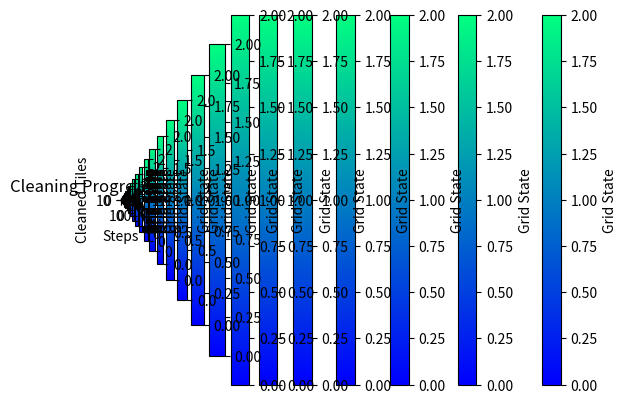

Write Python code to recreate this figure.
import random
import numpy as np
import matplotlib.pyplot as plt

# Define the VacuumCleanerWorld environment
class VacuumCleanerWorld:
    def __init__(self, rows, cols):
        self.rows = rows
        self.cols = cols
        # Initialize grid with random dirty (True) and clean (False) cells
        self.grid = [[random.choice([True, False]) for _ in range(cols)] for _ in range(rows)]
        self.agent_pos = [0, 0]  # Starting position of agent at top-left corner
        self.cleaned = 0  # Count of cleaned tiles
    
    def is_dirty(self, x, y):
        """Returns whether the given tile is dirty"""
        return self.grid[x][y]
    
    def clean(self, x, y):
        """Cleans the tile at the given position"""
        if self.is_dirty(x, y):
            self.grid[x][y] = False  # Clean the tile
            self.cleaned += 1  # Increment the number of cleaned tiles
    
    def print_environment(self):
        """Prints the current state of the environment"""
        for row in self.grid:
            print(' '.join(['D' if cell else 'C' for cell in row]))  # D for dirty, C for clean
    
    def get_agent_position(self):
        """Returns the current position of the agent"""
        return self.agent_pos
    
    def plot_environment(self, agent_pos):
        """Visualizes the grid and the agent's position"""
        grid = np.array(self.grid, dtype=int)
        grid[agent_pos[0], agent_pos[1]] = 2  # Mark agent's position on the grid (value 2)
        
        plt.imshow(grid, cmap='winter', interpolation='nearest')
        plt.title(f"Agent at ({agent_pos[0]}, {agent_pos[1]})")
        plt.colorbar(label="Grid State")
        plt.show()

# Define the Simple Reflex Agent
class SimpleReflexAgent:
    def __init__(self, environment):
        self.environment = environment
    
    def move_up(self):
        x, y = self.environment.get_agent_position()
        if x > 0:
            self.environment.agent_pos = [x-1, y]
    
    def move_down(self):
        x, y = self.environment.get_agent_position()
        if x < self.environment.rows - 1:
            self.environment.agent_pos = [x+1, y]
    
    def move_left(self):
        x, y = self.environment.get_agent_position()
        if y > 0:
            self.environment.agent_pos = [x, y-1]
    
    def move_right(self):
        x, y = self.environment.get_agent_position()
        if y < self.environment.cols - 1:
            self.environment.agent_pos = [x, y+1]
    
    def is_dirty(self):
        x, y = self.environment.get_agent_position()
        return self.environment.is_dirty(x, y)
    
    def suck(self):
        x, y = self.environment.get_agent_position()
        if self.is_dirty():
            self.environment.clean(x, y)
    
    def take_action(self):
        x, y = self.environment.get_agent_position()
        
        if self.is_dirty():
            self.suck()  # Clean if dirty
        
        # Randomly choose an action to move
        possible_moves = ['up', 'down', 'left', 'right']
        move = random.choice(possible_moves)
        if move == 'up':
            self.move_up()
        elif move == 'down':
            self.move_down()
        elif move == 'left':
            self.move_left()
        elif move == 'right':
            self.move_right()

# Define the Table-Driven Agent
class TableDrivenAgent:
    def __init__(self, environment, table):
        self.environment = environment
        self.table = table  # Table that dictates actions based on environment state
    
    def take_action(self):
        x, y = self.environment.get_agent_position()
        percept = (x, y, self.environment.is_dirty(x, y))  # Percept is the agent's current position and dirt status
        
        # Look up the action in the table based on the current percept
        action = self.table.get(percept, 'right')  # Default action is 'right' if not in table
        
        # Perform the action (move the agent)
        if action == 'up':
            self.move_up()
        elif action == 'down':
            self.move_down()
        elif action == 'left':
            self.move_left()
        elif action == 'right':
            self.move_right()
    
    def move_up(self):
        x, y = self.environment.get_agent_position()
        if x > 0:
            self.environment.agent_pos = [x-1, y]
    
    def move_down(self):
        x, y = self.environment.get_agent_position()
        if x < self.environment.rows - 1:
            self.environment.agent_pos = [x+1, y]
    
    def move_left(self):
        x, y = self.environment.get_agent_position()
        if y > 0:
            self.environment.agent_pos = [x, y-1]
    
    def move_right(self):
        x, y = self.environment.get_agent_position()
        if y < self.environment.cols - 1:
            self.environment.agent_pos = [x, y+1]

# Performance Measure
def performance_measure(agent, environment):
    return environment.cleaned

# Simulation and Plotting Function
def run_simulation(agent, environment, steps=100):
    cleaned_tiles = []
    
    for step in range(steps):
        agent.take_action()  # Agent performs an action
        cleaned_tiles.append(environment.cleaned)
        
        # Plot the environment at each step
        environment.plot_environment(agent.environment.get_agent_position())
        
        # If all tiles are cleaned, stop the simulation
        if environment.cleaned == environment.rows * environment.cols:
            print(f"Environment cleaned in {step + 1} steps.")
            break
    
    # Evaluate the agent's final performance using the performance measure
    final_score = performance_measure(agent, environment)
    print(f"Final performance score (cleaned tiles): {final_score}")
    
    # Plot the cleaning progress over time
    plt.plot(cleaned_tiles)
    plt.xlabel('Steps')
    plt.ylabel('Cleaned Tiles')
    plt.title('Cleaning Progress over Time')
    plt.show()


# Testing the Simulation
env = VacuumCleanerWorld(5, 5)

# Initialize a Simple Reflex Agent
simple_agent = SimpleReflexAgent(env)
print("Testing Simple Reflex Agent:")
run_simulation(simple_agent, env)

# Testing with Table-Driven Agent
table = {
    (0, 0, True): 'down',  # Example percept-action mappings
    (0, 1, True): 'right',
    (1, 1, True): 'down'
}

table_agent = TableDrivenAgent(env, table)
print("Testing Table-Driven Agent:")
run_simulation(table_agent, env)
